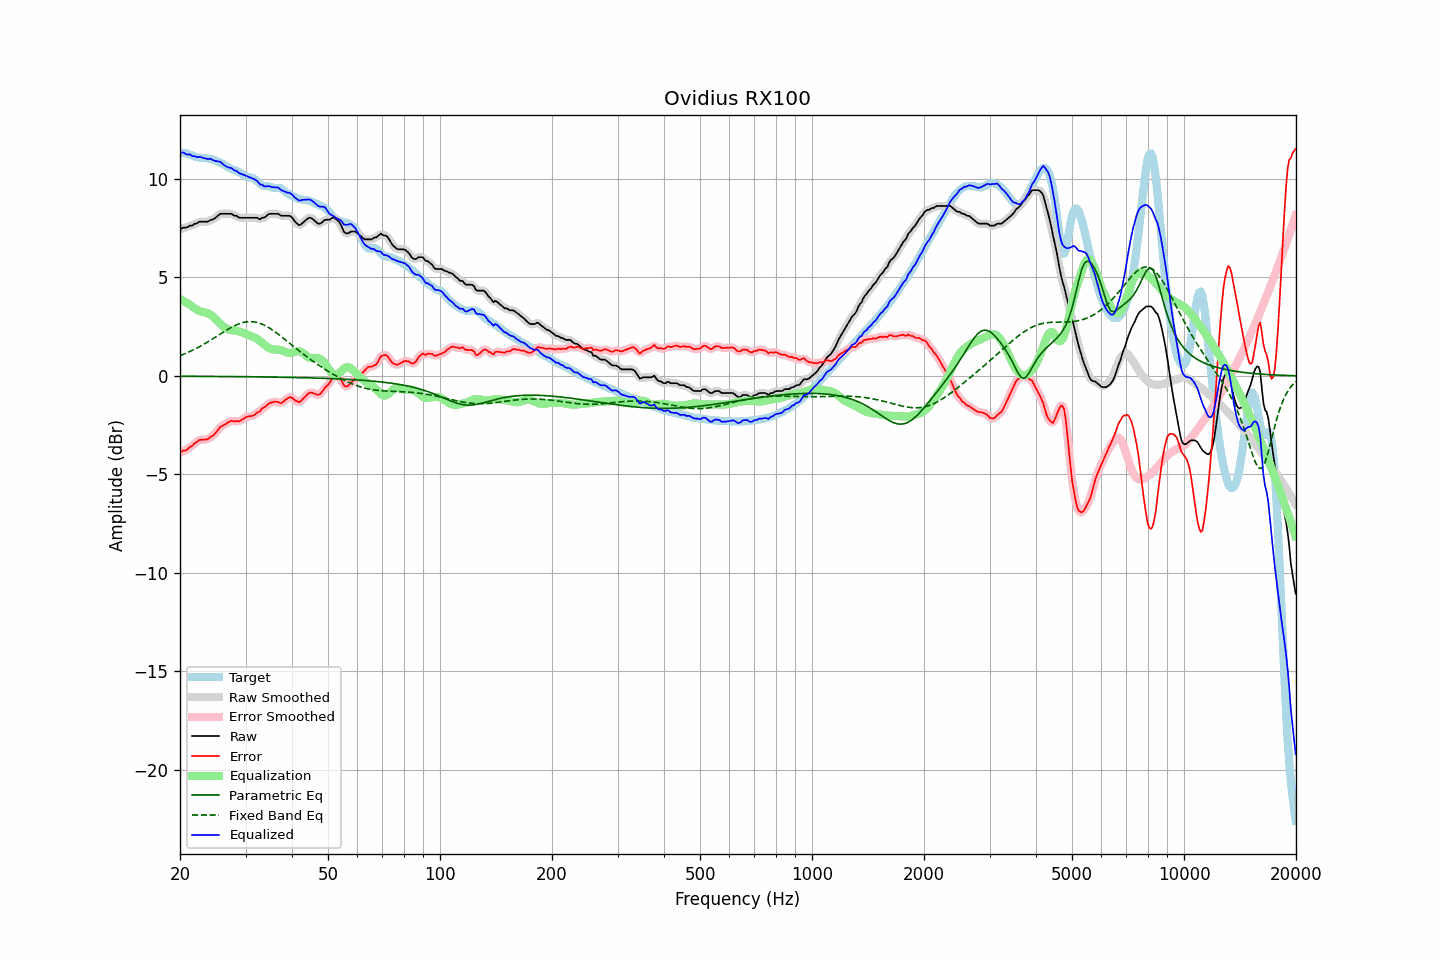

The table this chart was drawn from, first rows:
frequency, raw, error, smoothed, error_smoothed, equalization, parametric_eq, fixed_band_eq, equalized_raw, equalized_smoothed, target
20.00, 7.43, -3.88, 7.44, -3.87, 3.91, -0.02, 1.03, 11.33, 11.35, 11.31
20.20, 7.48, -3.84, 7.47, -3.85, 3.86, -0.02, 1.06, 11.34, 11.33, 11.32
20.40, 7.53, -3.79, 7.50, -3.82, 3.81, -0.02, 1.09, 11.34, 11.31, 11.32
20.61, 7.53, -3.79, 7.53, -3.79, 3.77, -0.02, 1.13, 11.30, 11.29, 11.32
20.81, 7.53, -3.77, 7.55, -3.75, 3.72, -0.02, 1.16, 11.25, 11.27, 11.30
21.02, 7.57, -3.70, 7.57, -3.70, 3.67, -0.02, 1.20, 11.24, 11.24, 11.27
21.23, 7.63, -3.61, 7.60, -3.64, 3.62, -0.02, 1.23, 11.25, 11.22, 11.24
21.44, 7.63, -3.58, 7.64, -3.57, 3.57, -0.02, 1.27, 11.20, 11.21, 11.21
21.66, 7.65, -3.52, 7.67, -3.50, 3.50, -0.02, 1.31, 11.15, 11.17, 11.17
21.87, 7.72, -3.42, 7.69, -3.45, 3.44, -0.02, 1.35, 11.16, 11.13, 11.14
22.09, 7.73, -3.39, 7.74, -3.37, 3.38, -0.02, 1.39, 11.11, 11.12, 11.11
22.31, 7.77, -3.33, 7.78, -3.31, 3.34, -0.02, 1.43, 11.10, 11.12, 11.10
22.54, 7.83, -3.25, 7.81, -3.28, 3.30, -0.02, 1.48, 11.13, 11.11, 11.08
22.76, 7.83, -3.24, 7.83, -3.24, 3.27, -0.02, 1.52, 11.10, 11.10, 11.07
22.99, 7.83, -3.24, 7.83, -3.23, 3.25, -0.02, 1.57, 11.08, 11.08, 11.07
23.22, 7.83, -3.24, 7.83, -3.24, 3.23, -0.02, 1.61, 11.06, 11.05, 11.06
23.45, 7.83, -3.23, 7.82, -3.23, 3.21, -0.03, 1.66, 11.04, 11.03, 11.06
23.69, 7.83, -3.22, 7.84, -3.21, 3.19, -0.03, 1.71, 11.02, 11.03, 11.05
23.92, 7.86, -3.17, 7.87, -3.17, 3.15, -0.03, 1.76, 11.01, 11.02, 11.03
24.16, 7.92, -3.09, 7.90, -3.12, 3.11, -0.03, 1.81, 11.03, 11.00, 11.01
24.40, 7.93, -3.06, 7.94, -3.05, 3.04, -0.03, 1.86, 10.97, 10.98, 10.99
24.65, 7.97, -3.00, 7.98, -2.99, 2.97, -0.03, 1.91, 10.94, 10.95, 10.96
24.89, 8.03, -2.91, 8.02, -2.91, 2.89, -0.03, 1.96, 10.92, 10.91, 10.93
25.14, 8.09, -2.81, 8.10, -2.80, 2.81, -0.03, 2.02, 10.90, 10.90, 10.90
25.39, 8.16, -2.71, 8.16, -2.70, 2.73, -0.03, 2.07, 10.89, 10.89, 10.87
25.65, 8.23, -2.60, 8.21, -2.62, 2.65, -0.03, 2.12, 10.88, 10.85, 10.83
25.91, 8.23, -2.56, 8.23, -2.55, 2.57, -0.03, 2.17, 10.80, 10.80, 10.79
26.16, 8.23, -2.51, 8.24, -2.50, 2.50, -0.03, 2.22, 10.73, 10.74, 10.74
26.43, 8.23, -2.46, 8.23, -2.46, 2.44, -0.03, 2.27, 10.67, 10.67, 10.69
26.69, 8.23, -2.41, 8.23, -2.41, 2.39, -0.03, 2.32, 10.62, 10.62, 10.64
26.96, 8.23, -2.36, 8.23, -2.35, 2.36, -0.03, 2.37, 10.59, 10.59, 10.59
27.23, 8.23, -2.31, 8.23, -2.31, 2.34, -0.03, 2.42, 10.57, 10.57, 10.54
27.50, 8.23, -2.27, 8.21, -2.30, 2.32, -0.04, 2.47, 10.55, 10.53, 10.50
27.77, 8.17, -2.30, 8.18, -2.29, 2.31, -0.04, 2.51, 10.48, 10.49, 10.47
28.05, 8.13, -2.31, 8.15, -2.29, 2.30, -0.04, 2.55, 10.43, 10.45, 10.44
28.33, 8.13, -2.28, 8.11, -2.31, 2.29, -0.04, 2.59, 10.41, 10.39, 10.41
28.62, 8.07, -2.30, 8.07, -2.30, 2.27, -0.04, 2.62, 10.35, 10.34, 10.38
28.90, 8.03, -2.30, 8.05, -2.28, 2.25, -0.04, 2.65, 10.28, 10.30, 10.33
29.19, 8.03, -2.25, 8.03, -2.25, 2.23, -0.04, 2.68, 10.26, 10.25, 10.28
29.48, 8.03, -2.19, 8.02, -2.20, 2.20, -0.04, 2.70, 10.23, 10.22, 10.22
29.78, 8.03, -2.14, 8.03, -2.14, 2.17, -0.04, 2.72, 10.20, 10.20, 10.17
30.08, 8.03, -2.10, 8.03, -2.10, 2.13, -0.04, 2.74, 10.16, 10.16, 10.13
30.38, 8.03, -2.07, 8.03, -2.07, 2.10, -0.04, 2.75, 10.13, 10.13, 10.10
30.68, 8.03, -2.05, 8.03, -2.06, 2.07, -0.04, 2.76, 10.09, 10.09, 10.08
30.99, 8.03, -2.05, 8.03, -2.04, 2.03, -0.05, 2.76, 10.06, 10.06, 10.07
31.30, 8.03, -2.03, 8.03, -2.02, 2.00, -0.05, 2.75, 10.03, 10.03, 10.06
31.61, 8.03, -1.99, 8.03, -1.98, 1.97, -0.05, 2.75, 9.99, 10.00, 10.02
31.93, 8.03, -1.94, 8.03, -1.93, 1.92, -0.05, 2.73, 9.95, 9.95, 9.96
32.24, 8.03, -1.86, 8.00, -1.88, 1.88, -0.05, 2.71, 9.90, 9.88, 9.89
32.57, 7.98, -1.83, 7.99, -1.82, 1.82, -0.05, 2.69, 9.79, 9.81, 9.81
32.89, 7.95, -1.78, 7.98, -1.75, 1.75, -0.05, 2.66, 9.71, 9.74, 9.73
33.22, 8.03, -1.65, 7.99, -1.69, 1.69, -0.05, 2.63, 9.71, 9.68, 9.68
33.55, 8.03, -1.62, 8.03, -1.62, 1.62, -0.05, 2.59, 9.65, 9.65, 9.65
33.89, 8.07, -1.57, 8.08, -1.55, 1.55, -0.06, 2.55, 9.62, 9.64, 9.64
34.23, 8.13, -1.50, 8.13, -1.50, 1.49, -0.06, 2.51, 9.62, 9.62, 9.63
34.57, 8.20, -1.42, 8.19, -1.43, 1.43, -0.06, 2.46, 9.64, 9.62, 9.62
34.92, 8.23, -1.37, 8.22, -1.38, 1.39, -0.06, 2.41, 9.62, 9.61, 9.60
35.27, 8.23, -1.35, 8.23, -1.34, 1.36, -0.06, 2.36, 9.59, 9.60, 9.58
35.62, 8.23, -1.32, 8.23, -1.32, 1.35, -0.06, 2.30, 9.57, 9.58, 9.55
35.97, 8.23, -1.31, 8.23, -1.31, 1.34, -0.06, 2.24, 9.57, 9.57, 9.54
... 635 more rows
